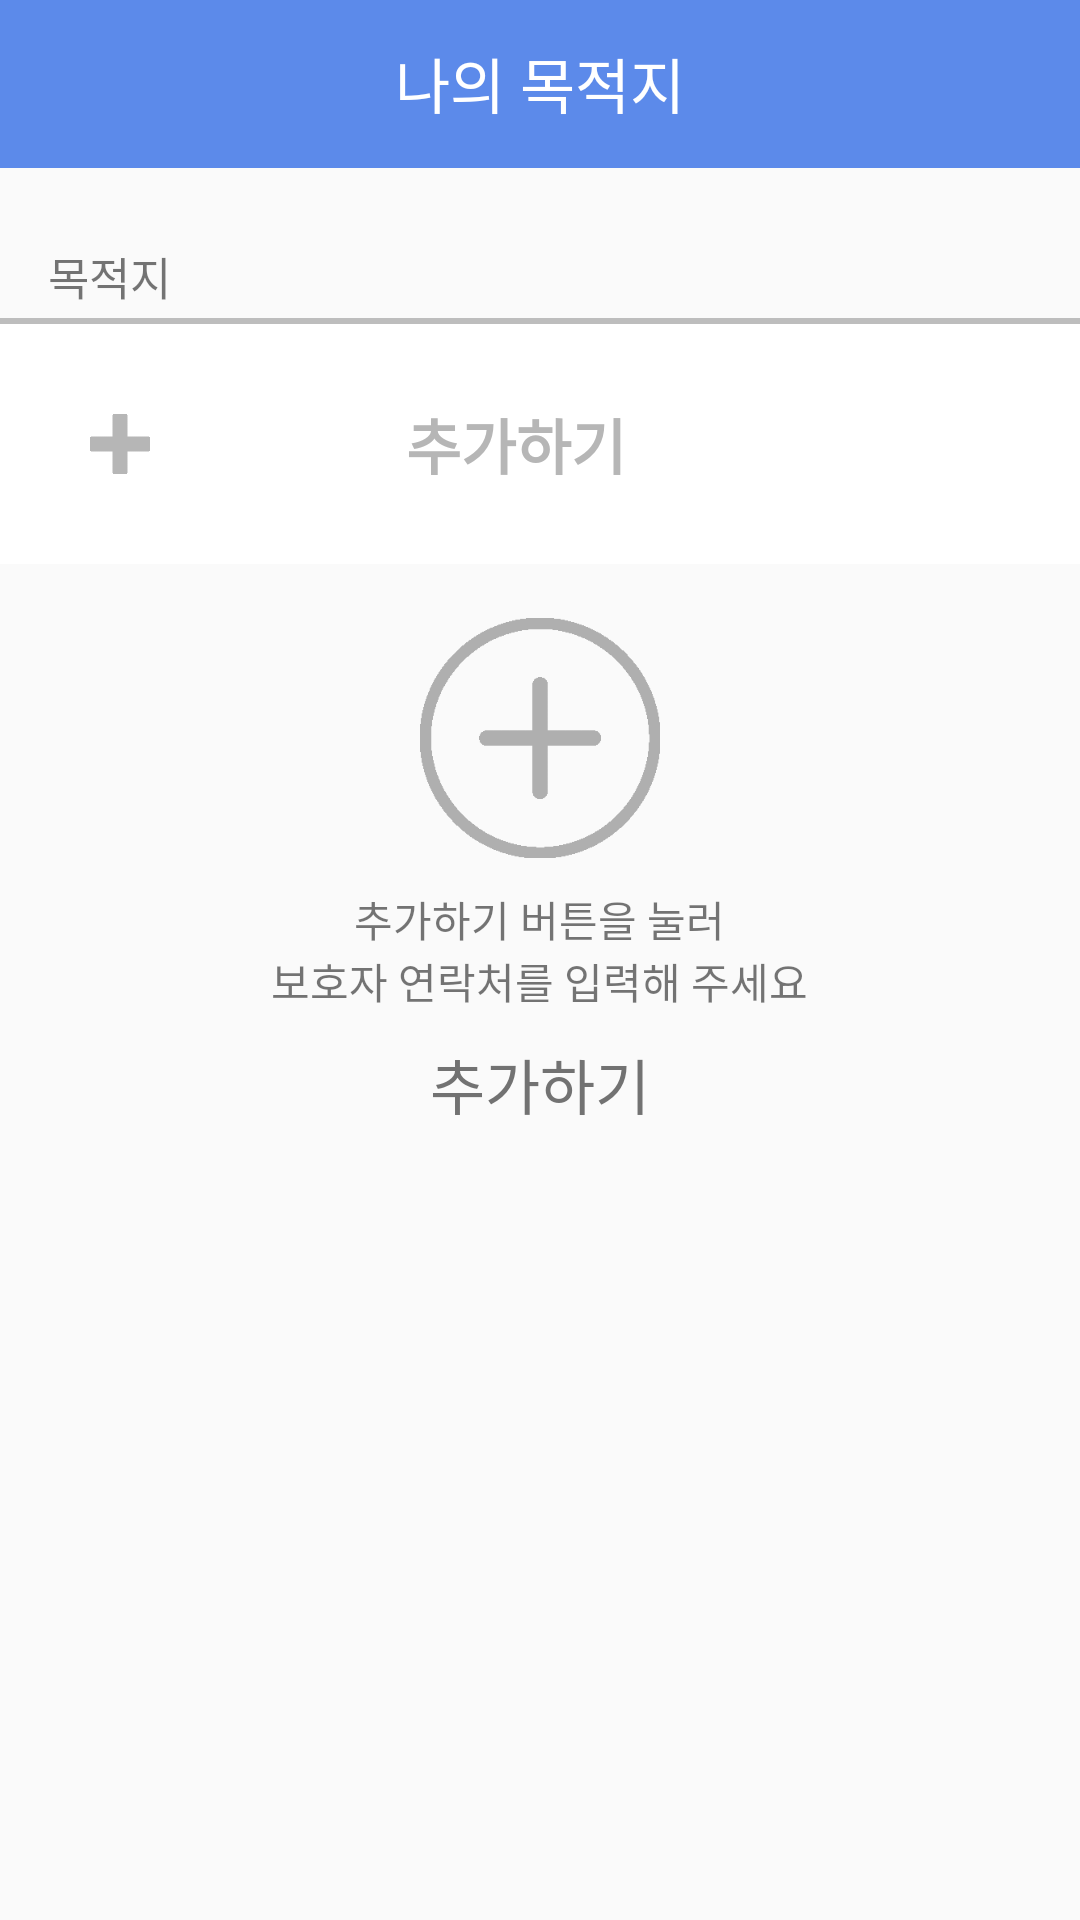

Write the Android layout XML for this screen, with the resource values it uses.
<!-- AndroidManifest.xml: application theme AppTheme -->
<!-- res/layout/edit_local.xml -->
<?xml version="1.0" encoding="utf-8"?>
<LinearLayout xmlns:android="http://schemas.android.com/apk/res/android"
    android:orientation="vertical" android:layout_width="match_parent"
    android:layout_height="match_parent">
    
    <RelativeLayout
        android:id="@+id/set_local_title_layout"
        android:layout_width="fill_parent"
        android:background="#5c8aea"
        android:layout_height="56dp">
        <TextView android:text="나의 목적지"
            android:textSize="20dp"
            android:textColor="#ffffff"
            android:layout_centerHorizontal="true"
            android:layout_marginTop="13dp"
            android:layout_width="wrap_content"
            android:layout_height="wrap_content" />
    </RelativeLayout>

<RelativeLayout xmlns:android="http://schemas.android.com/apk/res/android"
    android:layout_width="fill_parent"
    android:layout_height="fill_parent"
    >


        <RelativeLayout

            android:layout_width="fill_parent"
            android:layout_height="fill_parent"
            android:layout_centerHorizontal="true"
            android:layout_centerVertical="true"
            android:id="@+id/init_add"
            android:background="#fafafa"
            android:orientation="vertical"
            >
            <Button
                android:layout_marginTop="150dp"
                android:id="@+id/picture_receiver_button"
                android:layout_width="80dp"
                android:layout_height="80dp"
                android:layout_centerHorizontal="true"
                android:background="@drawable/init_add"
                />
            <TextView
                android:id="@+id/picture_receiver_tv1"
                android:layout_width="wrap_content"
                android:layout_height="wrap_content"
                android:text="추가하기 버튼을 눌러"
                android:layout_marginTop="10dp"
                android:layout_centerHorizontal="true"
                android:layout_below="@+id/picture_receiver_button"
                />
            <TextView
                android:id="@+id/picture_receiver_tv2"
                android:layout_width="wrap_content"
                android:layout_height="wrap_content"
                android:text="보호자 연락처를 입력해 주세요"
                android:layout_centerHorizontal="true"
                android:layout_below="@+id/picture_receiver_tv1"
                />
            <TextView
                android:id="@+id/add_text_button"
                android:layout_width="wrap_content"
                android:layout_height="wrap_content"
                android:text="추가하기"
                android:textColor="#727272"
                android:textSize="20dp"
                android:background="#fafafa"
                android:layout_centerHorizontal="true"
                android:layout_below="@+id/picture_receiver_tv1"
                android:layout_marginTop="30dp"
                />
            <ImageView
                android:layout_width="18dp"
                android:layout_height="18dp"
                android:src="@drawable/go_add"
                android:layout_alignBottom="@+id/add_text_button"
                android:layout_alignEnd="@+id/picture_receiver_tv1" />

        </RelativeLayout>

    <LinearLayout
        android:id="@+id/desti"
        android:orientation="vertical"
        android:layout_width="wrap_content"
        android:layout_height="wrap_content">

        
        <LinearLayout
            android:layout_width="fill_parent"
            android:layout_height="50dp"
            android:background="#fafafa"
            >
            <TextView
                android:id="@+id/destination_tv"
                android:text="목적지"
                android:layout_width="wrap_content"
                android:textSize="15dp"
                android:layout_height="50dp"
                android:layout_marginStart="16dp"
                android:layout_marginTop="25dp"
                />
        </LinearLayout>
        <LinearLayout
            android:layout_width="wrap_content"
            android:layout_height="1dp"
            android:orientation="vertical"
            >
            <View

                android:layout_width="fill_parent"
                android:layout_height="1dp"
                android:background="#bdbdbd" /> </LinearLayout>
        <ListView
            android:background="#ffffff"
            android:id="@+id/listview"
            android:layout_width="wrap_content"
            android:layout_height="wrap_content"

        android:dividerHeight="1.5dp"
            />
        <LinearLayout
            android:layout_width="wrap_content"
            android:layout_height="1dp"
            android:orientation="vertical"
            >
            <View
                android:layout_width="fill_parent"
                android:layout_height="1dp"
                android:background="#bdbdbd" /> </LinearLayout>

        <RelativeLayout  xmlns:android="http://schemas.android.com/apk/res/android"

            android:layout_width="fill_parent"
            android:layout_height="80dp"
            android:orientation="horizontal"
            android:background="#ffffff"
            >
            
            <ImageView
                android:id="@+id/home_ic"
                android:src="@drawable/addd2"
                android:layout_width="20dp"
                android:layout_height="20dp"
                android:background="#ffffff"
                android:layout_marginStart="30dp"
                android:layout_centerVertical="true"
                android:layout_alignParentStart="true"
                android:layout_marginEnd="24dp"
                />
            

                
                <Button
                    android:id="@+id/add"
                    android:text="추가하기                  "
                    android:textStyle="bold"

                    android:textColor="#b6b6b6"
                    android:background="@drawable/transparent_button"
                    android:layout_width="fill_parent"
                    android:textSize="20dp"
                    android:paddingStart="0dp"
                    android:layout_height="wrap_content"
                   android:layout_centerVertical="true"
                    android:layout_toRightOf="@+id/home_ic"

                    />
                

        </RelativeLayout>
        </LinearLayout>
    </RelativeLayout>
    </LinearLayout>
<!-- resources referenced by this layout -->
<resources>
  <!-- drawable addd2: png bitmap (drawable, 17378 bytes) -->
  <!-- drawable init_add: png bitmap (drawable, 5050 bytes) -->
  <!-- drawable transparent_button: png bitmap (drawable, 3927 bytes) -->
  <style name="AppTheme" parent="Theme.AppCompat.Light.DarkActionBar">
          
          <item name="colorPrimary">@color/colorPrimary</item>
          <item name="colorPrimaryDark">@color/colorPrimaryDark</item>
          <item name="colorAccent">@color/colorAccent</item>
      </style>
  <color name="colorPrimary">#3F51B5</color>
  <color name="colorPrimaryDark">#4a6ebb</color>
  <color name="colorAccent">#FF4081</color>
</resources>
